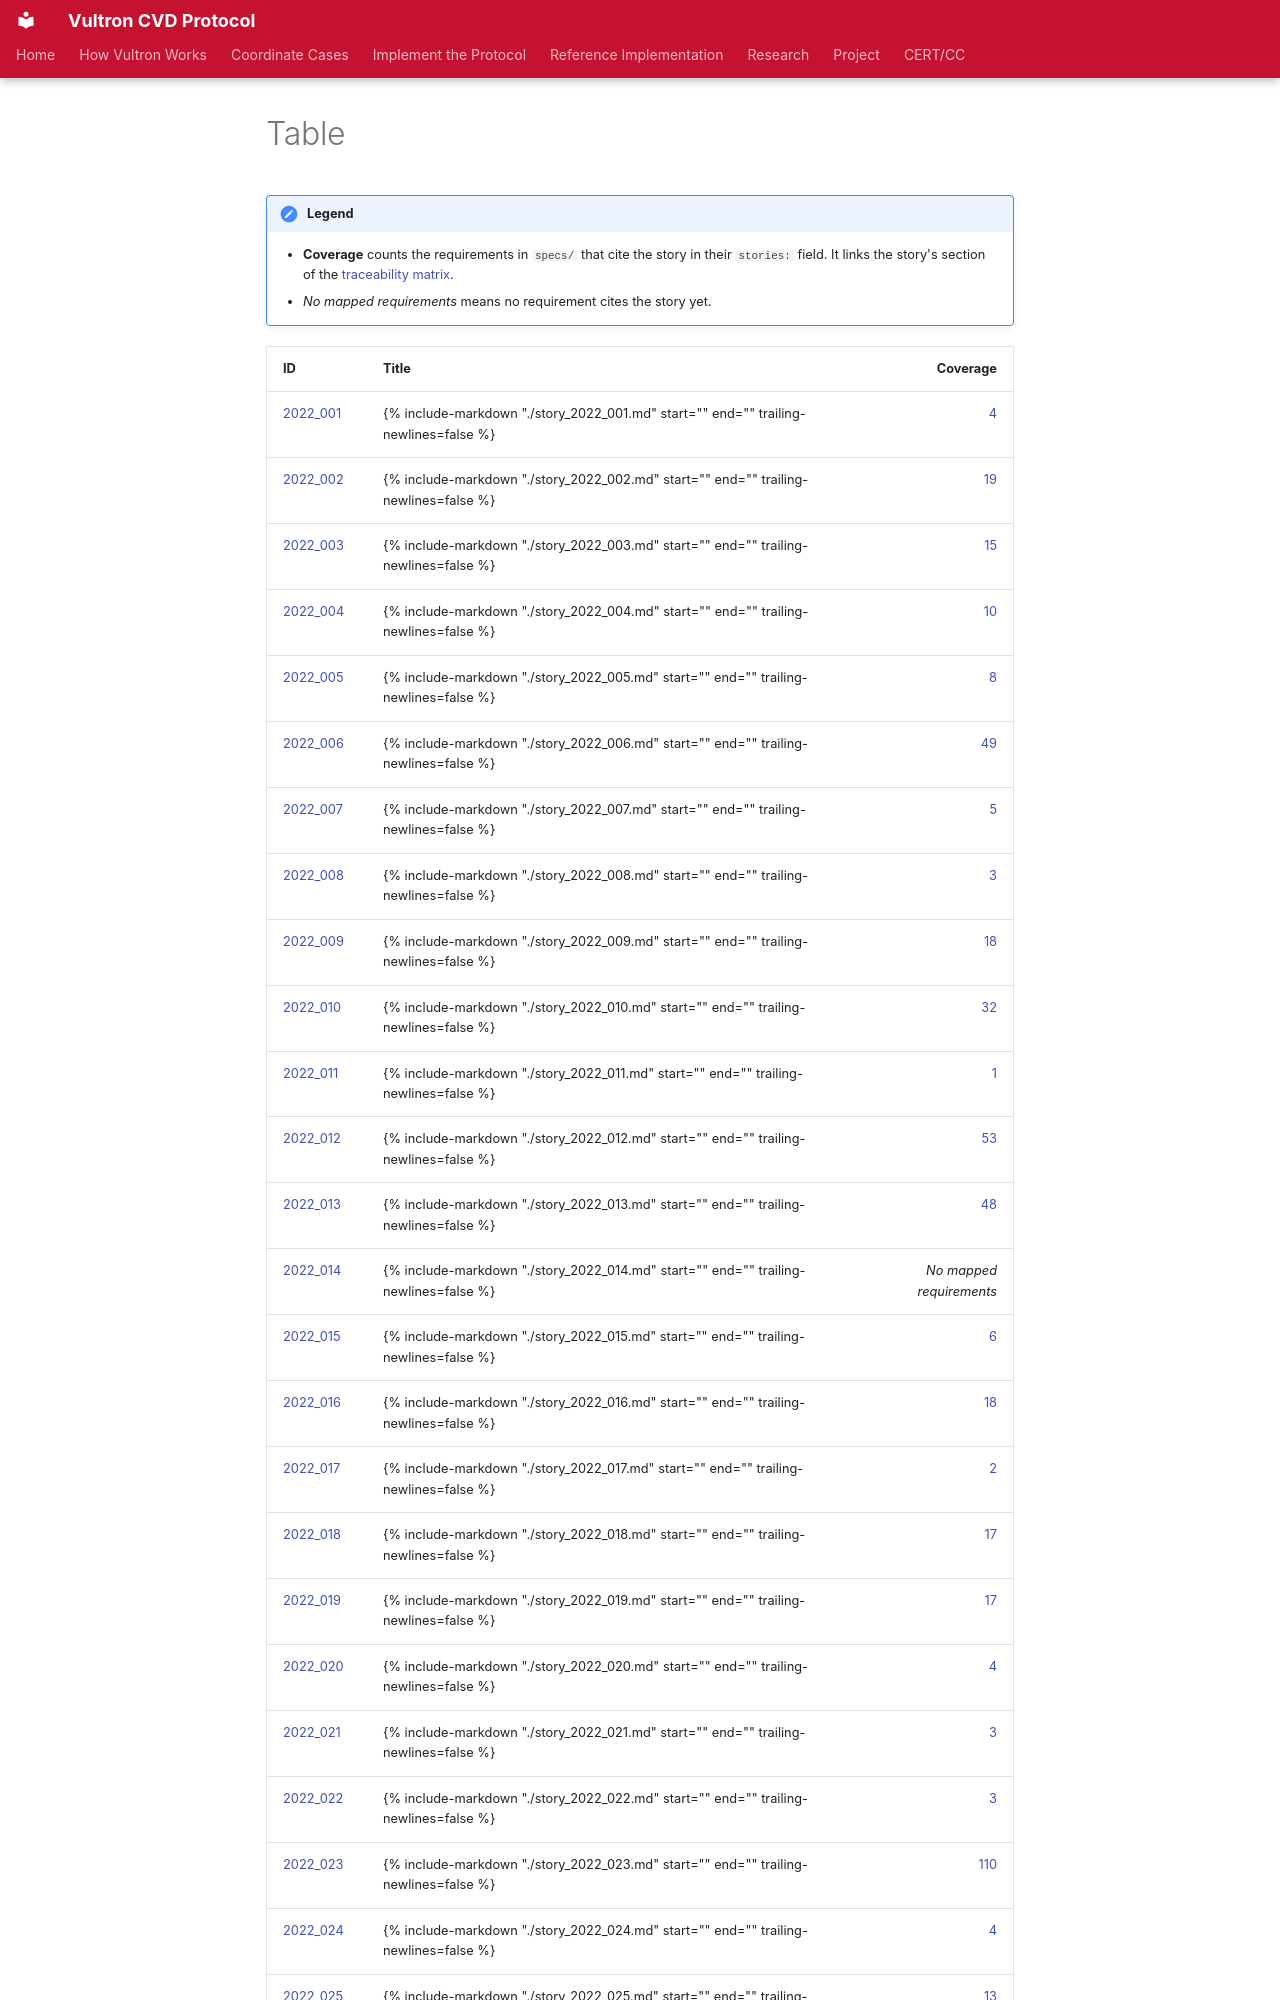

repository: CERTCC/Vultron · page: reference/user_stories/table/index.html · generator: mkdocs

<!-- GENERATED from the specs' `stories:` fields by `uv run docs-site --write` — do not edit (TRACE-03-003) -->

!!! note "Legend"

    - **Coverage** counts the requirements in `specs/` that cite the story in their `stories:` field. It links the story's section of the [traceability matrix](traceability.md).
    - *No mapped requirements* means no requirement cites the story yet.
